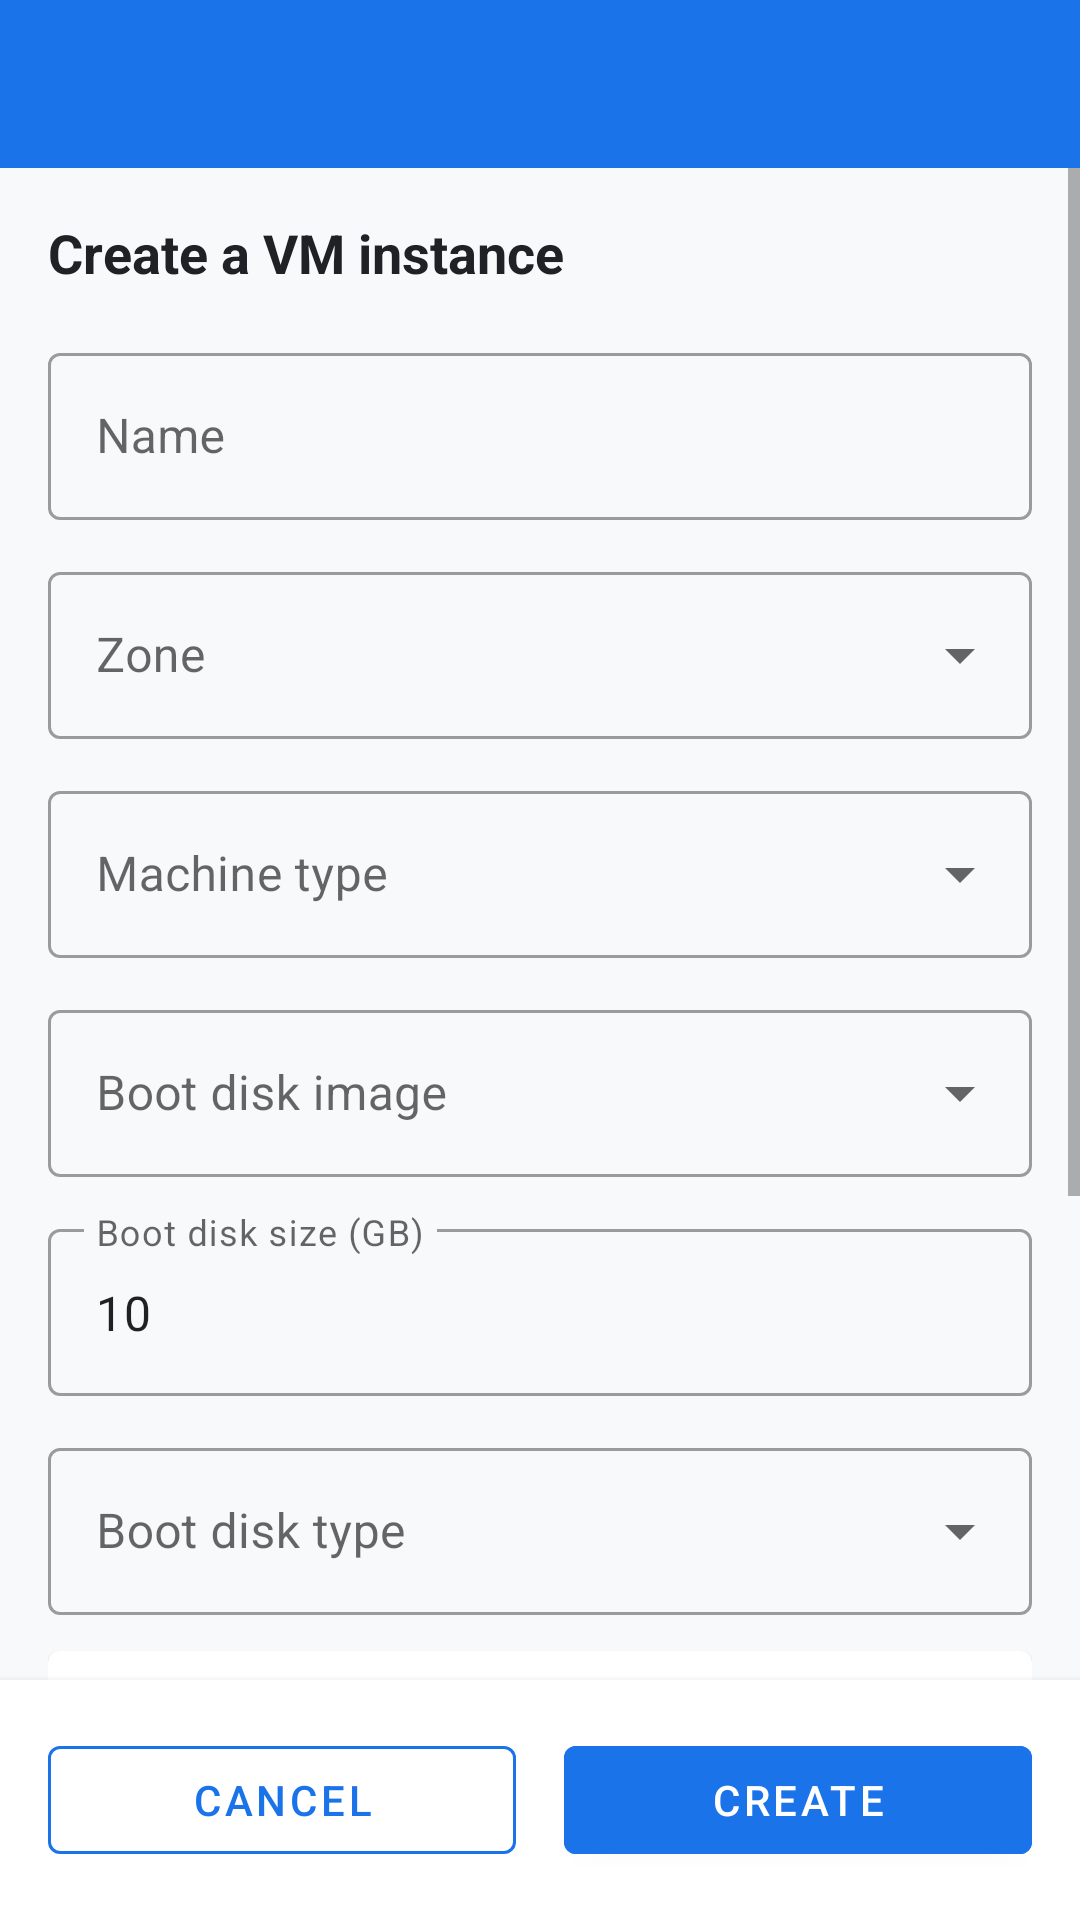

The Android layout XML behind this screen, and the referenced resources:
<!-- AndroidManifest.xml: application theme Theme.CloudConsole -->
<!-- res/layout/activity_create_vm.xml -->
<?xml version="1.0" encoding="utf-8"?>
<LinearLayout
    xmlns:android="http://schemas.android.com/apk/res/android"
    xmlns:app="http://schemas.android.com/apk/res-auto"
    android:layout_width="match_parent"
    android:layout_height="match_parent"
    android:orientation="vertical">

    <com.google.android.material.appbar.AppBarLayout
        android:layout_width="match_parent"
        android:layout_height="wrap_content">

        <androidx.appcompat.widget.Toolbar
            android:id="@+id/toolbar"
            android:layout_width="match_parent"
            android:layout_height="?attr/actionBarSize"
            android:background="@color/gcp_blue"
            app:titleTextColor="@color/white" />

    </com.google.android.material.appbar.AppBarLayout>

    <ScrollView
        android:layout_width="match_parent"
        android:layout_height="0dp"
        android:layout_weight="1"
        android:background="@color/background_light">

        <LinearLayout
            android:layout_width="match_parent"
            android:layout_height="wrap_content"
            android:orientation="vertical"
            android:padding="16dp">

            <TextView
                android:layout_width="match_parent"
                android:layout_height="wrap_content"
                android:text="Create a VM instance"
                android:textColor="@color/text_primary"
                android:textSize="18sp"
                android:textStyle="bold"
                android:layout_marginBottom="16dp" />

            
            <com.google.android.material.textfield.TextInputLayout
                android:layout_width="match_parent"
                android:layout_height="wrap_content"
                android:layout_marginBottom="12dp"
                android:hint="Name"
                style="@style/Widget.MaterialComponents.TextInputLayout.OutlinedBox">

                <com.google.android.material.textfield.TextInputEditText
                    android:id="@+id/et_v_m_name"
                    android:layout_width="match_parent"
                    android:layout_height="wrap_content"
                    android:inputType="textNoSuggestions" />

            </com.google.android.material.textfield.TextInputLayout>

            
            <com.google.android.material.textfield.TextInputLayout
                android:layout_width="match_parent"
                android:layout_height="wrap_content"
                android:layout_marginBottom="12dp"
                android:hint="Zone"
                style="@style/Widget.MaterialComponents.TextInputLayout.OutlinedBox.ExposedDropdownMenu">

                <AutoCompleteTextView
                    android:id="@+id/spinner_zone"
                    android:layout_width="match_parent"
                    android:layout_height="wrap_content"
                    android:inputType="none" />

            </com.google.android.material.textfield.TextInputLayout>

            
            <com.google.android.material.textfield.TextInputLayout
                android:layout_width="match_parent"
                android:layout_height="wrap_content"
                android:layout_marginBottom="12dp"
                android:hint="Machine type"
                style="@style/Widget.MaterialComponents.TextInputLayout.OutlinedBox.ExposedDropdownMenu">

                <AutoCompleteTextView
                    android:id="@+id/spinner_machine_type"
                    android:layout_width="match_parent"
                    android:layout_height="wrap_content"
                    android:inputType="none" />

            </com.google.android.material.textfield.TextInputLayout>

            
            <com.google.android.material.textfield.TextInputLayout
                android:layout_width="match_parent"
                android:layout_height="wrap_content"
                android:layout_marginBottom="12dp"
                android:hint="Boot disk image"
                style="@style/Widget.MaterialComponents.TextInputLayout.OutlinedBox.ExposedDropdownMenu">

                <AutoCompleteTextView
                    android:id="@+id/spinner_o_s_image"
                    android:layout_width="match_parent"
                    android:layout_height="wrap_content"
                    android:inputType="none" />

            </com.google.android.material.textfield.TextInputLayout>

            
            <com.google.android.material.textfield.TextInputLayout
                android:layout_width="match_parent"
                android:layout_height="wrap_content"
                android:layout_marginBottom="12dp"
                android:hint="Boot disk size (GB)"
                style="@style/Widget.MaterialComponents.TextInputLayout.OutlinedBox">

                <com.google.android.material.textfield.TextInputEditText
                    android:id="@+id/et_disk_size"
                    android:layout_width="match_parent"
                    android:layout_height="wrap_content"
                    android:inputType="number"
                    android:text="10" />

            </com.google.android.material.textfield.TextInputLayout>

            
            <com.google.android.material.textfield.TextInputLayout
                android:layout_width="match_parent"
                android:layout_height="wrap_content"
                android:layout_marginBottom="12dp"
                android:hint="Boot disk type"
                style="@style/Widget.MaterialComponents.TextInputLayout.OutlinedBox.ExposedDropdownMenu">

                <AutoCompleteTextView
                    android:id="@+id/spinner_disk_type"
                    android:layout_width="match_parent"
                    android:layout_height="wrap_content"
                    android:inputType="none" />

            </com.google.android.material.textfield.TextInputLayout>

            
            <androidx.cardview.widget.CardView
                android:layout_width="match_parent"
                android:layout_height="wrap_content"
                android:layout_marginBottom="12dp"
                app:cardCornerRadius="4dp"
                app:cardElevation="1dp">

                <LinearLayout
                    android:layout_width="match_parent"
                    android:layout_height="wrap_content"
                    android:orientation="vertical"
                    android:padding="12dp">

                    <TextView
                        android:layout_width="match_parent"
                        android:layout_height="wrap_content"
                        android:text="Networking"
                        android:textColor="@color/text_primary"
                        android:textSize="14sp"
                        android:textStyle="bold" />

                    <CheckBox
                        android:id="@+id/cb_allow_http"
                        android:layout_width="match_parent"
                        android:layout_height="wrap_content"
                        android:text="Allow HTTP traffic"
                        android:textSize="13sp" />

                    <CheckBox
                        android:id="@+id/cb_allow_https"
                        android:layout_width="match_parent"
                        android:layout_height="wrap_content"
                        android:text="Allow HTTPS traffic"
                        android:textSize="13sp" />

                </LinearLayout>
            </androidx.cardview.widget.CardView>

            
            <androidx.cardview.widget.CardView
                android:layout_width="match_parent"
                android:layout_height="wrap_content"
                android:layout_marginBottom="16dp"
                app:cardCornerRadius="4dp"
                app:cardElevation="1dp">

                <LinearLayout
                    android:layout_width="match_parent"
                    android:layout_height="wrap_content"
                    android:orientation="horizontal"
                    android:padding="12dp">

                    <LinearLayout
                        android:layout_width="0dp"
                        android:layout_height="wrap_content"
                        android:layout_weight="1"
                        android:orientation="vertical">

                        <TextView
                            android:layout_width="match_parent"
                            android:layout_height="wrap_content"
                            android:text="Estimated monthly cost"
                            android:textColor="@color/text_secondary"
                            android:textSize="12sp" />

                        <TextView
                            android:id="@+id/tv_estimated_cost"
                            android:layout_width="match_parent"
                            android:layout_height="wrap_content"
                            android:layout_marginTop="2dp"
                            android:text="$24.27/month"
                            android:textColor="@color/text_primary"
                            android:textSize="16sp"
                            android:textStyle="bold" />

                    </LinearLayout>

                    <TextView
                        android:layout_width="wrap_content"
                        android:layout_height="wrap_content"
                        android:text="Pricing Calculator"
                        android:textColor="@color/gcp_blue"
                        android:textSize="12sp"
                        android:gravity="center_vertical" />

                </LinearLayout>
            </androidx.cardview.widget.CardView>

        </LinearLayout>
    </ScrollView>

    
    <LinearLayout
        android:layout_width="match_parent"
        android:layout_height="wrap_content"
        android:orientation="horizontal"
        android:padding="16dp"
        android:background="@color/white"
        android:elevation="4dp">

        <com.google.android.material.button.MaterialButton
            android:id="@+id/btn_cancel"
            android:layout_width="0dp"
            android:layout_height="wrap_content"
            android:layout_weight="1"
            android:layout_marginEnd="8dp"
            android:text="Cancel"
            style="@style/Widget.MaterialComponents.Button.OutlinedButton"
            app:strokeColor="@color/gcp_blue" />

        <com.google.android.material.button.MaterialButton
            android:id="@+id/btn_create"
            android:layout_width="0dp"
            android:layout_height="wrap_content"
            android:layout_weight="1"
            android:layout_marginStart="8dp"
            android:text="Create"
            android:backgroundTint="@color/gcp_blue" />

    </LinearLayout>

</LinearLayout>
<!-- resources referenced by this layout -->
<resources>
  <color name="background_light">#F8F9FA</color>
  <color name="gcp_blue">#1A73E8</color>
  <color name="text_primary">#202124</color>
  <color name="text_secondary">#5F6368</color>
  <color name="white">#FFFFFF</color>
  <style name="Theme.CloudConsole" parent="Theme.MaterialComponents.DayNight.NoActionBar">
          <item name="colorPrimary">@color/gcp_blue</item>
          <item name="colorPrimaryVariant">@color/gcp_blue_dark</item>
          <item name="colorOnPrimary">@color/white</item>
          <item name="colorSecondary">@color/gcp_green</item>
          <item name="colorOnSecondary">@color/white</item>
          <item name="android:statusBarColor">@color/gcp_blue_dark</item>
          <item name="android:windowBackground">@color/background_light</item>
      </style>
  <color name="gcp_blue_dark">#1557B0</color>
  <color name="gcp_green">#34A853</color>
</resources>
